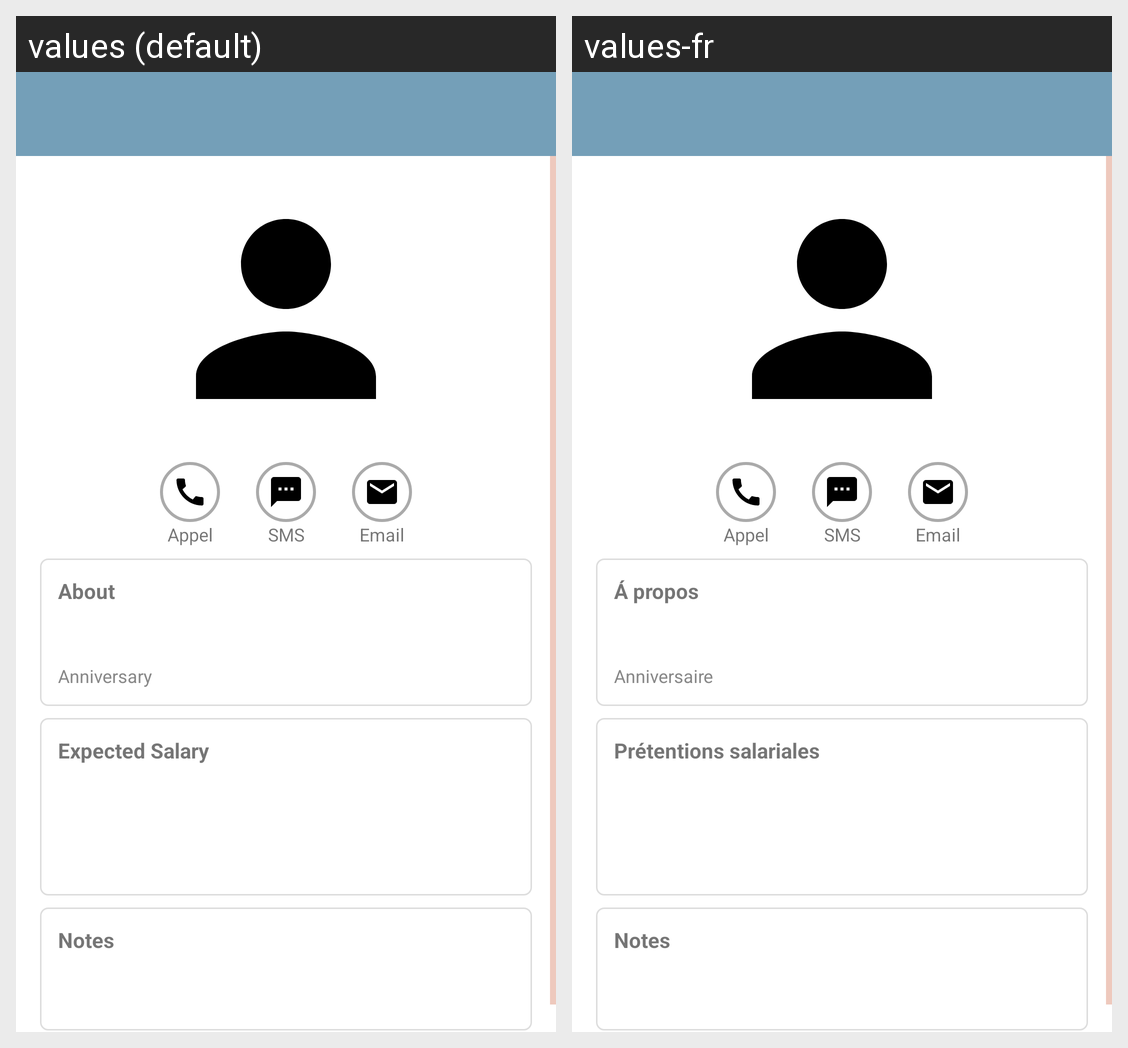

This grid shows one Android layout under two languages. Give, for every string resource on the screen, its name, the default text and each shown locale's text.
Android screen res/layout/activity_detail.xml rendered under 2 locales, left to right: values (default), values-fr. Device: Nexus 5 (rendered at 1080×1920; each locale shown at half size, 540×960, under a caption strip naming it); theme Theme.Vitesse.
Strings drawn on this screen, with the default value and each locale's value (text and hints the layout hard-codes, and strings that could not be matched under every locale, appear in the picture but are not listed):

appel
  values: Appel
  values-fr: Appel

sms
  values: SMS
  values-fr: SMS

email
  values: Email
  values-fr: Email

about
  values: About
  values-fr: Á propos

anniversary
  values: Anniversary
  values-fr: Anniversaire

salary_claim
  values: Expected Salary
  values-fr: Prétentions salariales

notes
  values: Notes
  values-fr: Notes
